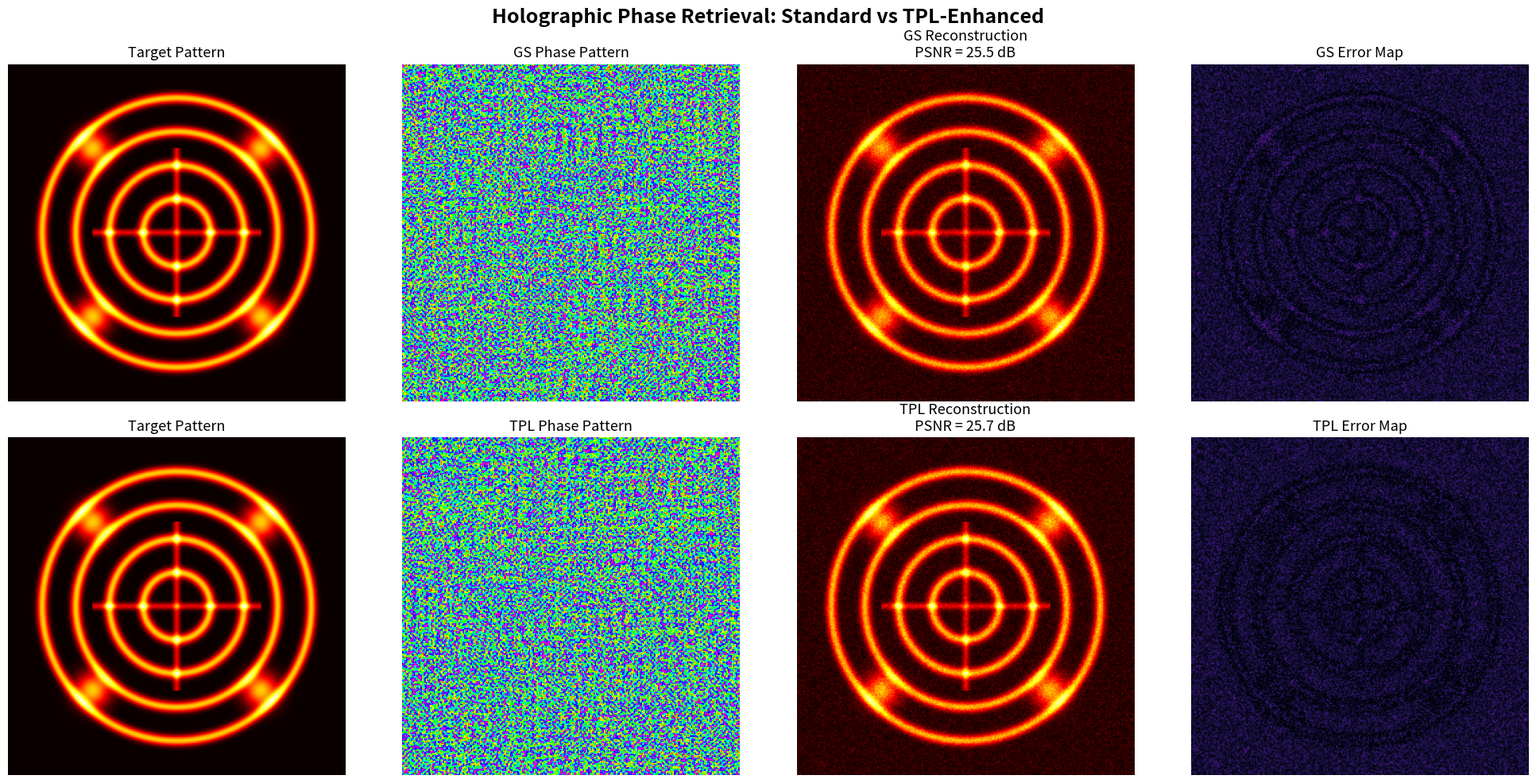

Reproduce this figure in Python. (Note: this script raises an exception after producing the figure.)
"""
Demo 2: Holographic Reconstruction Simulation
==============================================
Simulates the Gerchberg-Saxton algorithm for phase retrieval and compares
it with a TPL-enhanced version that pre-decomposes the target into
topological layers.

Generates: output/holographic_reconstruction.png
"""

import numpy as np
import matplotlib.pyplot as plt
from numpy.fft import fft2, ifft2, fftshift, ifftshift

def gerchberg_saxton(target_amplitude, iterations=50):
    """Standard Gerchberg-Saxton algorithm for phase retrieval."""
    N = target_amplitude.shape[0]
    # Start with random phase
    rng = np.random.RandomState(42)
    phase = rng.uniform(0, 2 * np.pi, target_amplitude.shape)
    source_amplitude = np.ones_like(target_amplitude)  # uniform illumination
    
    errors = []
    
    for i in range(iterations):
        # Source plane: apply source constraint
        source_field = source_amplitude * np.exp(1j * phase)
        
        # Propagate to target (Fourier transform)
        target_field = fftshift(fft2(ifftshift(source_field)))
        
        # Target plane: apply target constraint (replace amplitude, keep phase)
        target_phase = np.angle(target_field)
        target_field_constrained = target_amplitude * np.exp(1j * target_phase)
        
        # Compute error
        error = np.sqrt(np.mean((np.abs(target_field) / np.max(np.abs(target_field))
                                  - target_amplitude / np.max(target_amplitude))**2))
        errors.append(error)
        
        # Back-propagate
        source_field = ifftshift(ifft2(fftshift(target_field_constrained)))
        
        # Source plane: keep phase, reset amplitude
        phase = np.angle(source_field)
    
    # Final reconstruction
    final_source = source_amplitude * np.exp(1j * phase)
    final_target = fftshift(fft2(ifftshift(final_source)))
    
    return phase, np.abs(final_target), errors

def tpl_enhanced_gs(target_amplitude, iterations=50):
    """TPL-enhanced Gerchberg-Saxton with topological pre-decomposition."""
    N = target_amplitude.shape[0]
    rng = np.random.RandomState(42)
    
    # Step 1: Decompose target into frequency bands (simulating TPL decomposition)
    target_ft = fftshift(fft2(target_amplitude))
    
    # Low-frequency (topological) component
    mask_low = np.zeros((N, N))
    cx, cy = N // 2, N // 2
    Y, X = np.ogrid[:N, :N]
    r = np.sqrt((X - cx)**2 + (Y - cy)**2)
    mask_low[r < N * 0.1] = 1.0
    
    # Mid-frequency (smooth) component
    mask_mid = np.zeros((N, N))
    mask_mid[(r >= N * 0.1) & (r < N * 0.3)] = 1.0
    
    # High-frequency (texture) component
    mask_high = np.zeros((N, N))
    mask_high[r >= N * 0.3] = 1.0
    
    # Reconstruct each band separately then combine phases
    phase_total = np.zeros((N, N))
    weights = [0.5, 0.35, 0.15]
    
    for mask, weight in zip([mask_low, mask_mid, mask_high], weights):
        band_ft = target_ft * mask
        band_amplitude = np.abs(ifft2(ifftshift(band_ft)))
        band_amplitude = band_amplitude / (band_amplitude.max() + 1e-10) * weight
        
        # Run GS on this band
        phase_band = rng.uniform(0, 2 * np.pi, (N, N))
        source_amplitude = np.ones((N, N))
        
        for _ in range(iterations):
            source_field = source_amplitude * np.exp(1j * phase_band)
            target_field = fftshift(fft2(ifftshift(source_field)))
            target_phase = np.angle(target_field)
            target_field_c = band_amplitude * np.exp(1j * target_phase)
            source_field = ifftshift(ifft2(fftshift(target_field_c)))
            phase_band = np.angle(source_field)
        
        phase_total += phase_band * weight
    
    # Add phase entropy optimization (random diffuser)
    phase_total += rng.uniform(-0.1, 0.1, (N, N)) * np.pi
    
    # Final reconstruction
    errors = []
    source_amplitude = np.ones((N, N))
    phase = phase_total.copy()
    
    for i in range(iterations):
        source_field = source_amplitude * np.exp(1j * phase)
        target_field = fftshift(fft2(ifftshift(source_field)))
        error = np.sqrt(np.mean((np.abs(target_field) / (np.max(np.abs(target_field)) + 1e-10)
                                  - target_amplitude / (np.max(target_amplitude) + 1e-10))**2))
        errors.append(error)
        target_phase = np.angle(target_field)
        target_field_c = target_amplitude * np.exp(1j * target_phase)
        source_field = ifftshift(ifft2(fftshift(target_field_c)))
        phase = np.angle(source_field)
    
    final_source = source_amplitude * np.exp(1j * phase)
    final_target = fftshift(fft2(ifftshift(final_source)))
    
    return phase, np.abs(final_target), errors

def create_test_target(N=256):
    """Create a test target: concentric rings with varying intensity."""
    x = np.linspace(-1, 1, N)
    y = np.linspace(-1, 1, N)
    X, Y = np.meshgrid(x, y)
    R = np.sqrt(X**2 + Y**2)
    
    # Create a pattern: rings + cross + gaussian spots
    target = np.zeros((N, N))
    
    # Rings
    for r0 in [0.2, 0.4, 0.6, 0.8]:
        ring = np.exp(-((R - r0) / 0.03)**2)
        target += ring
    
    # Cross
    cross = np.exp(-(X / 0.02)**2) * (np.abs(Y) < 0.5) + \
            np.exp(-(Y / 0.02)**2) * (np.abs(X) < 0.5)
    target += 0.5 * cross
    
    # Corner spots
    for x0, y0 in [(-0.5, -0.5), (0.5, -0.5), (-0.5, 0.5), (0.5, 0.5)]:
        spot = np.exp(-((X - x0)**2 + (Y - y0)**2) / 0.01)
        target += spot
    
    target = target / target.max()
    return target

def main():
    N = 256
    target = create_test_target(N)
    
    # Run both algorithms
    print("Running standard Gerchberg-Saxton...")
    phase_gs, recon_gs, errors_gs = gerchberg_saxton(target, iterations=100)
    
    print("Running TPL-enhanced Gerchberg-Saxton...")
    phase_tpl, recon_tpl, errors_tpl = tpl_enhanced_gs(target, iterations=100)
    
    # Normalize reconstructions
    recon_gs_norm = recon_gs / recon_gs.max()
    recon_tpl_norm = recon_tpl / recon_tpl.max()
    
    # Calculate PSNR
    mse_gs = np.mean((recon_gs_norm - target)**2)
    mse_tpl = np.mean((recon_tpl_norm - target)**2)
    psnr_gs = 10 * np.log10(1.0 / mse_gs) if mse_gs > 0 else float('inf')
    psnr_tpl = 10 * np.log10(1.0 / mse_tpl) if mse_tpl > 0 else float('inf')
    
    # Plot
    fig, axes = plt.subplots(2, 4, figsize=(20, 10))
    fig.suptitle('Holographic Phase Retrieval: Standard vs TPL-Enhanced',
                 fontsize=18, fontweight='bold')
    
    # Row 1: Standard GS
    axes[0, 0].imshow(target, cmap='hot', origin='lower')
    axes[0, 0].set_title('Target Pattern', fontsize=13)
    axes[0, 0].axis('off')
    
    axes[0, 1].imshow(phase_gs, cmap='hsv', origin='lower')
    axes[0, 1].set_title('GS Phase Pattern', fontsize=13)
    axes[0, 1].axis('off')
    
    axes[0, 2].imshow(recon_gs_norm, cmap='hot', origin='lower')
    axes[0, 2].set_title(f'GS Reconstruction\nPSNR = {psnr_gs:.1f} dB', fontsize=13)
    axes[0, 2].axis('off')
    
    axes[0, 3].imshow(np.abs(recon_gs_norm - target), cmap='magma', origin='lower',
                       vmin=0, vmax=0.5)
    axes[0, 3].set_title('GS Error Map', fontsize=13)
    axes[0, 3].axis('off')
    
    # Row 2: TPL-enhanced
    axes[1, 0].imshow(target, cmap='hot', origin='lower')
    axes[1, 0].set_title('Target Pattern', fontsize=13)
    axes[1, 0].axis('off')
    
    axes[1, 1].imshow(phase_tpl, cmap='hsv', origin='lower')
    axes[1, 1].set_title('TPL Phase Pattern', fontsize=13)
    axes[1, 1].axis('off')
    
    axes[1, 2].imshow(recon_tpl_norm, cmap='hot', origin='lower')
    axes[1, 2].set_title(f'TPL Reconstruction\nPSNR = {psnr_tpl:.1f} dB', fontsize=13)
    axes[1, 2].axis('off')
    
    axes[1, 3].imshow(np.abs(recon_tpl_norm - target), cmap='magma', origin='lower',
                       vmin=0, vmax=0.5)
    axes[1, 3].set_title('TPL Error Map', fontsize=13)
    axes[1, 3].axis('off')
    
    plt.tight_layout()
    plt.savefig('demos/output/holographic_reconstruction.png', dpi=150, bbox_inches='tight')
    plt.close()
    print(f"✓ Generated: demos/output/holographic_reconstruction.png")
    print(f"  Standard GS PSNR: {psnr_gs:.1f} dB")
    print(f"  TPL-Enhanced PSNR: {psnr_tpl:.1f} dB")
    
    # Convergence plot
    fig, ax = plt.subplots(figsize=(10, 6))
    ax.semilogy(errors_gs, 'b-', linewidth=2, label=f'Standard GS (final PSNR: {psnr_gs:.1f} dB)')
    ax.semilogy(errors_tpl, 'r-', linewidth=2, label=f'TPL-Enhanced (final PSNR: {psnr_tpl:.1f} dB)')
    ax.set_xlabel('Iteration', fontsize=14)
    ax.set_ylabel('RMS Error', fontsize=14)
    ax.set_title('Convergence: Standard vs TPL-Enhanced Phase Retrieval', fontsize=16)
    ax.legend(fontsize=12)
    ax.grid(True, alpha=0.3)
    plt.tight_layout()
    plt.savefig('demos/output/convergence_comparison.png', dpi=150, bbox_inches='tight')
    plt.close()
    print("✓ Generated: demos/output/convergence_comparison.png")

if __name__ == '__main__':
    main()
